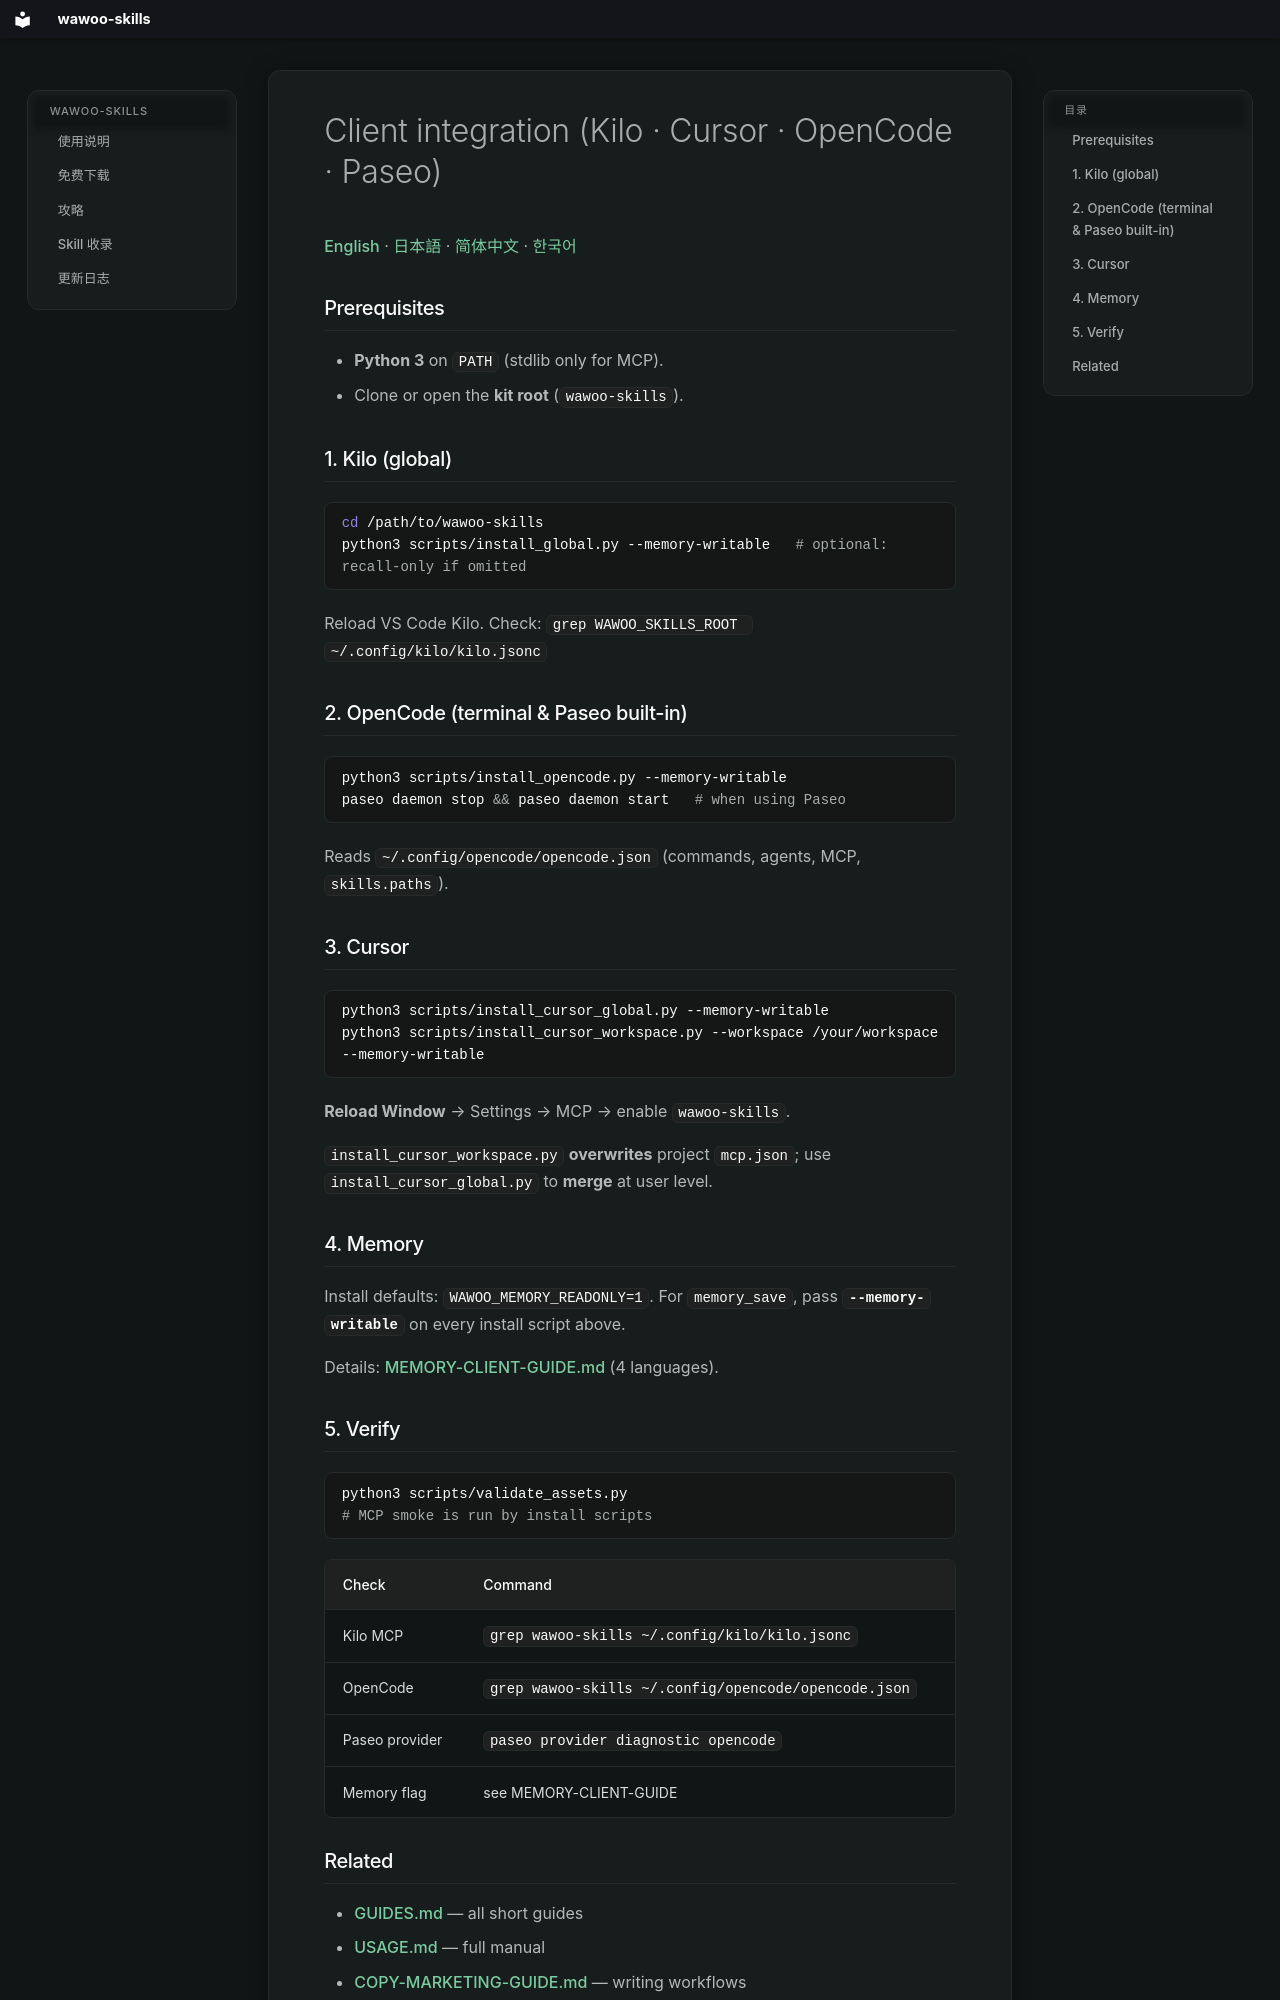

repository: parkwoo/wawoo-agent-skills · page: CLIENT-INTEGRATION-GUIDE/index.html · generator: mkdocs

# Client integration (Kilo · Cursor · OpenCode · Paseo)

[English](CLIENT-INTEGRATION-GUIDE.md) · [日本語](CLIENT-INTEGRATION-GUIDE.ja.md) · [简体中文](CLIENT-INTEGRATION-GUIDE.zh-CN.md) · [한국어](CLIENT-INTEGRATION-GUIDE.ko.md)

## Prerequisites

- **Python 3** on `PATH` (stdlib only for MCP).
- Clone or open the **kit root** (`wawoo-skills`).

## 1. Kilo (global)

```bash
cd /path/to/wawoo-skills
python3 scripts/install_global.py --memory-writable   # optional: recall-only if omitted
```

Reload VS Code Kilo. Check: `grep WAWOO_SKILLS_ROOT ~/.config/kilo/kilo.jsonc`

## 2. OpenCode (terminal & Paseo built-in)

```bash
python3 scripts/install_opencode.py --memory-writable
paseo daemon stop && paseo daemon start   # when using Paseo
```

Reads `~/.config/opencode/opencode.json` (commands, agents, MCP, `skills.paths`).

## 3. Cursor

```bash
python3 scripts/install_cursor_global.py --memory-writable
python3 scripts/install_cursor_workspace.py --workspace /your/workspace --memory-writable
```

**Reload Window** → Settings → MCP → enable `wawoo-skills`.

`install_cursor_workspace.py` **overwrites** project `mcp.json`; use `install_cursor_global.py` to **merge** at user level.

## 4. Memory

Install defaults: `WAWOO_MEMORY_READONLY=1`. For `memory_save`, pass **`--memory-writable`** on every install script above.

Details: [MEMORY-CLIENT-GUIDE.md](MEMORY-CLIENT-GUIDE.md) (4 languages).

## 5. Verify

```bash
python3 scripts/validate_assets.py
# MCP smoke is run by install scripts
```

| Check | Command |
|-------|---------|
| Kilo MCP | `grep wawoo-skills ~/.config/kilo/kilo.jsonc` |
| OpenCode | `grep wawoo-skills ~/.config/opencode/opencode.json` |
| Paseo provider | `paseo provider diagnostic opencode` |
| Memory flag | see MEMORY-CLIENT-GUIDE |
